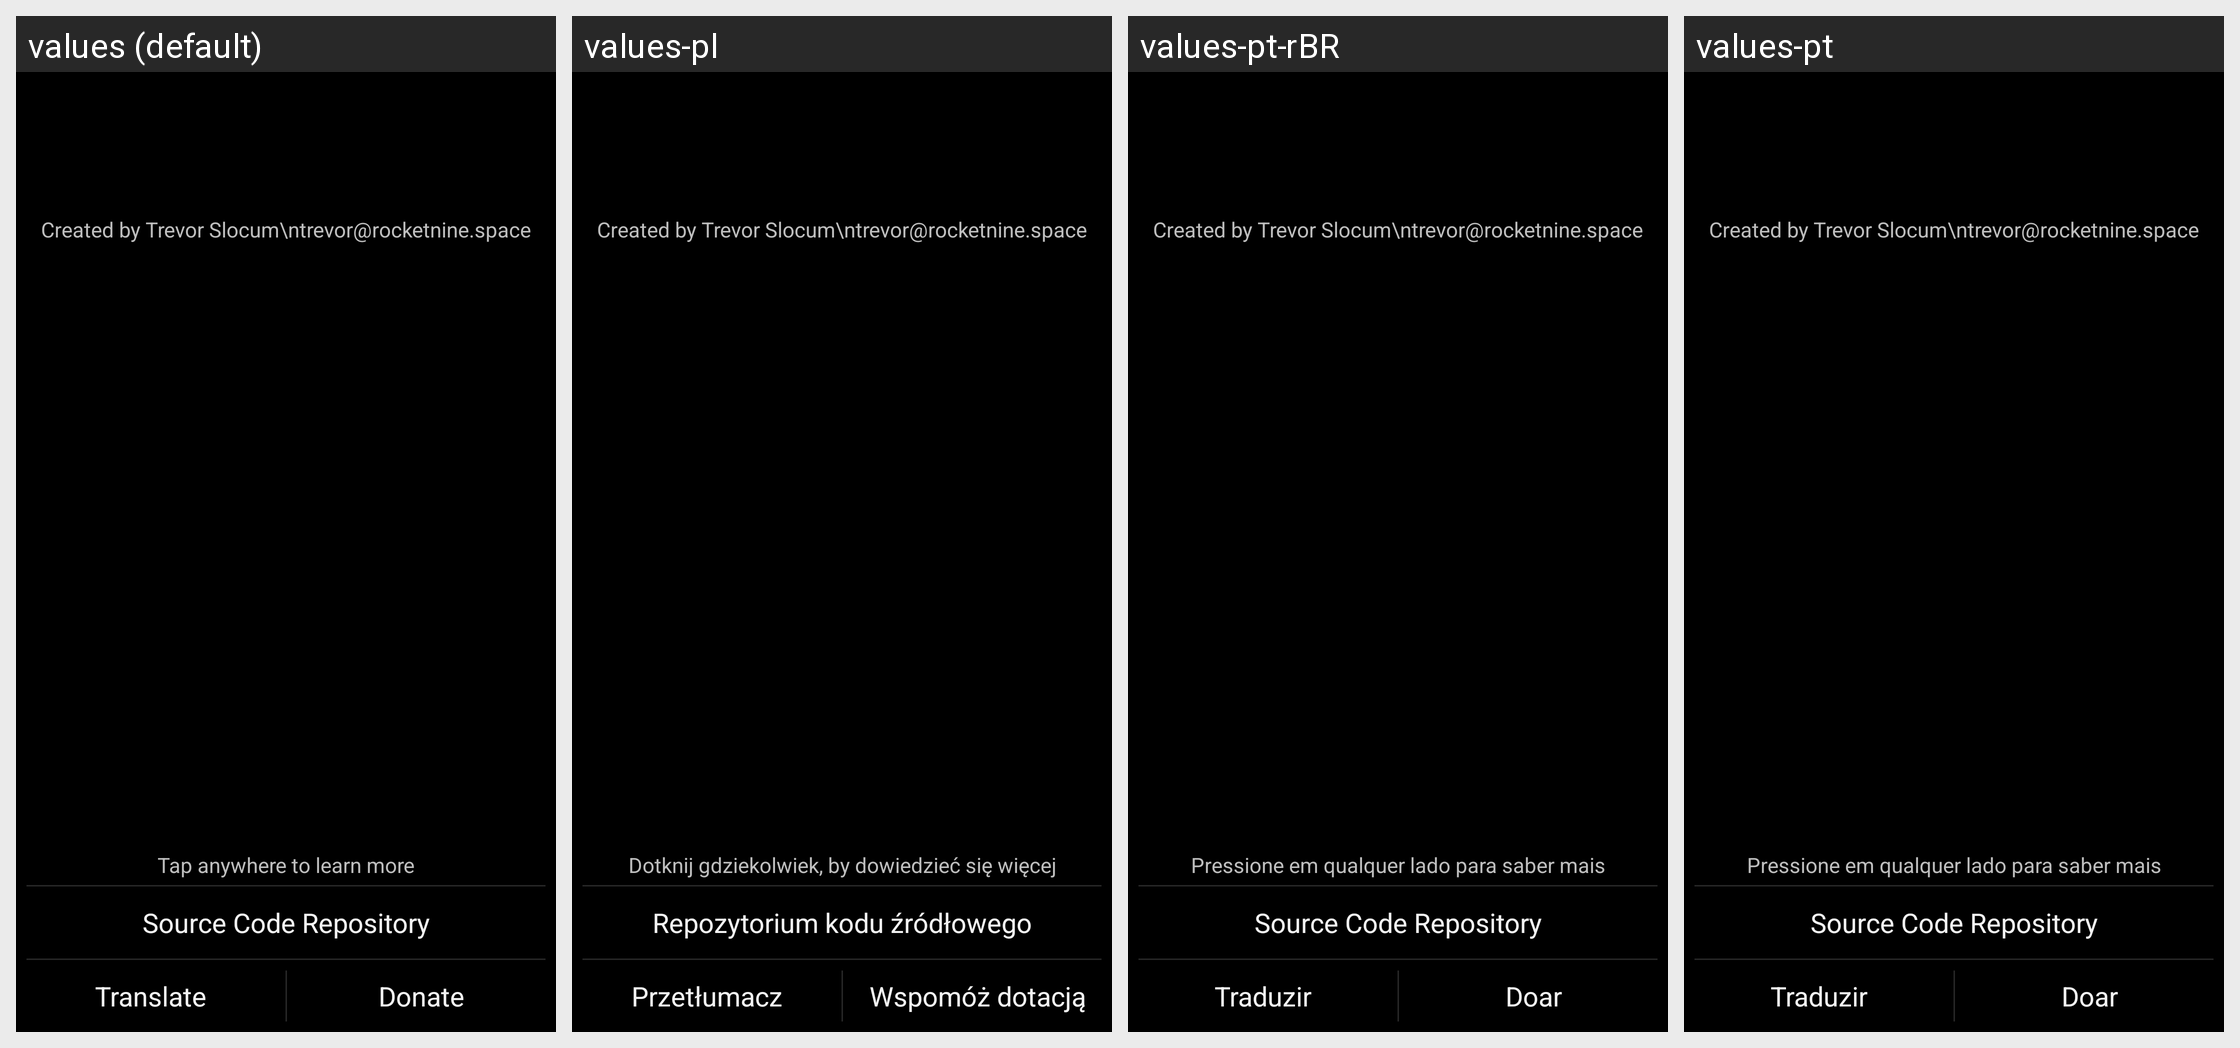

This grid shows one Android layout under several languages. Give, for every string resource on the screen, its name, the default text and each shown locale's text.
Android screen res/layout/activity_about.xml rendered under 4 locales, left to right: values (default), values-pl, values-pt-rBR, values-pt. Device: Nexus 5 (rendered at 1080×1920; each locale shown at half size, 540×960, under a caption strip naming it); theme MeditationDarkTheme.
Other locales in the repository, not shown: values-be, values-ca-rES, values-da, values-de, values-el, values-eo, values-es, values-es-rES, values-es-rMX, values-es-rUS, values-et, values-fi, values-fr, values-he, values-hi, values-hu, values-it, values-iw, values-ja, values-ms, values-nb, values-nl, values-ru, values-sv, values-tr, values-uk.
Strings drawn on this screen, with the default value and each locale's value (text and hints the layout hard-codes, and strings that could not be matched under every locale, appear in the picture but are not listed):

sourceRepository
  values: Source Code Repository
  values-pl: Repozytorium kodu źródłowego
  values-pt-rBR: Source Code Repository  [not translated; the default value is used]
  values-pt: Source Code Repository  [not translated; the default value is used]

translate
  values: Translate
  values-pl: Przetłumacz
  values-pt-rBR: Traduzir
  values-pt: Traduzir

donate
  values: Donate
  values-pl: Wspomóż dotacją
  values-pt-rBR: Doar
  values-pt: Doar
